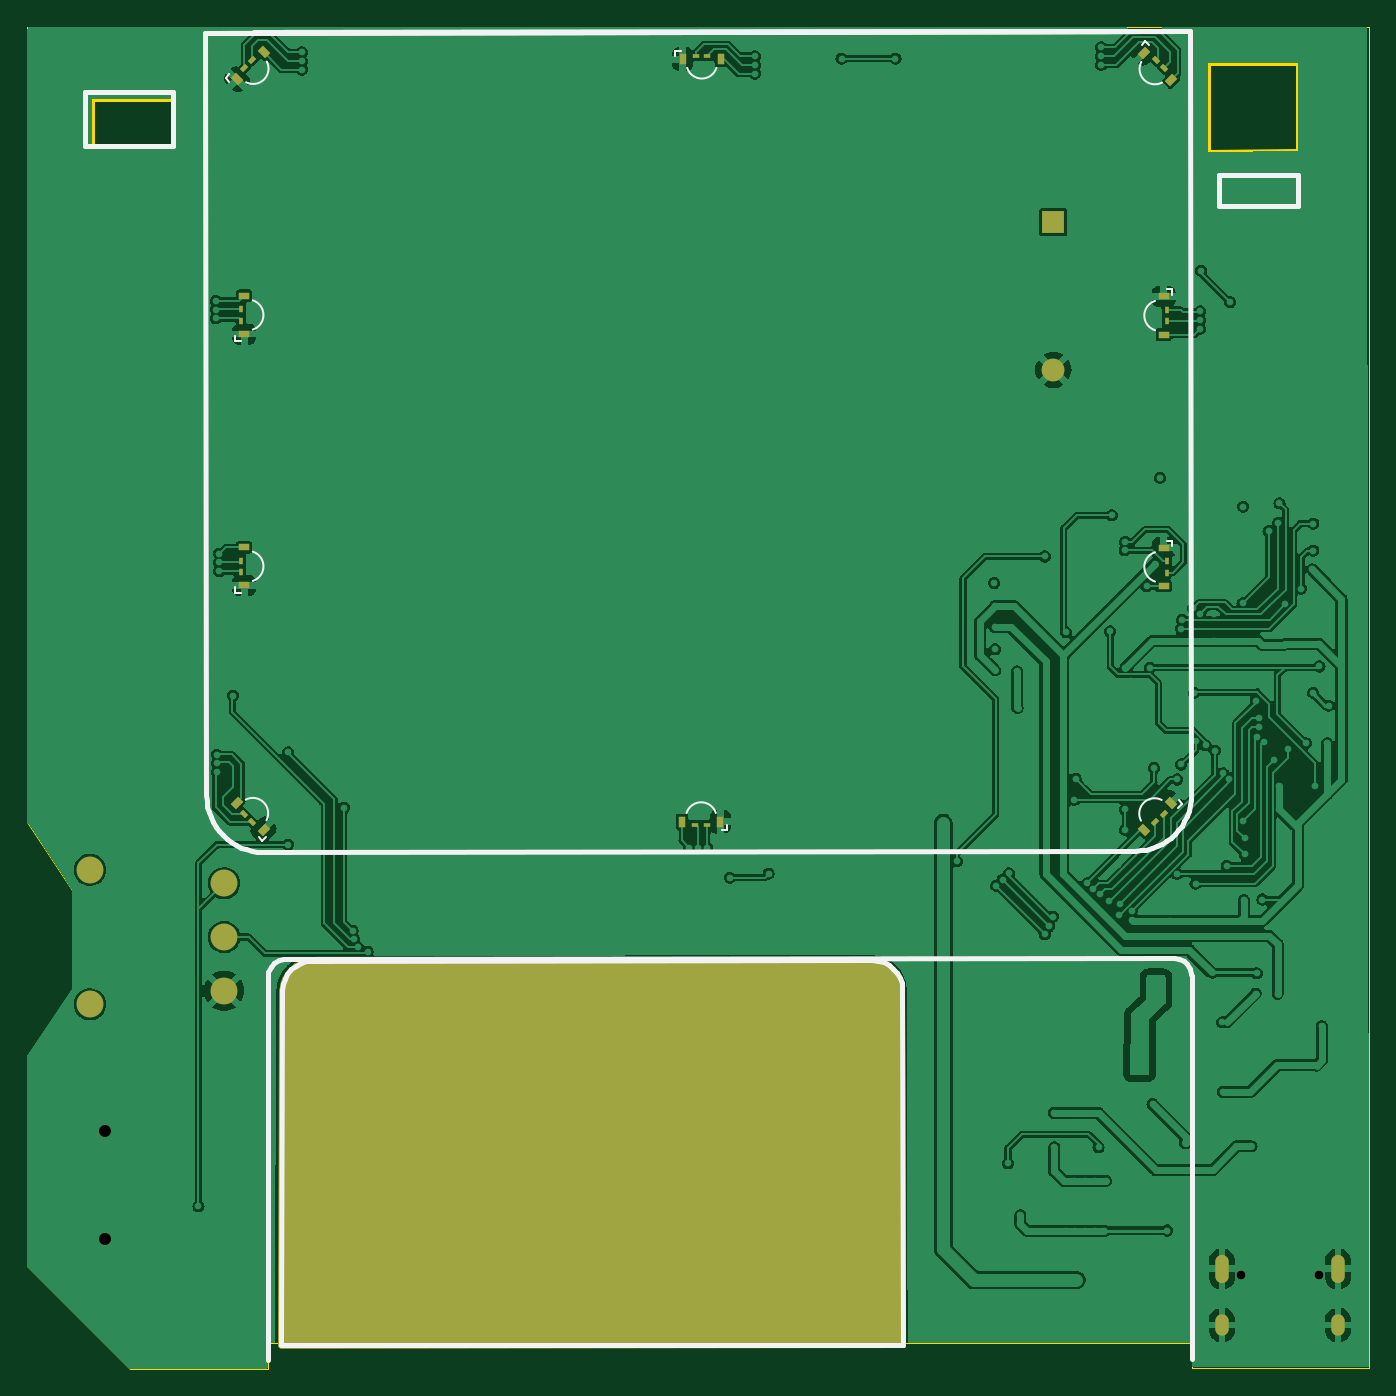
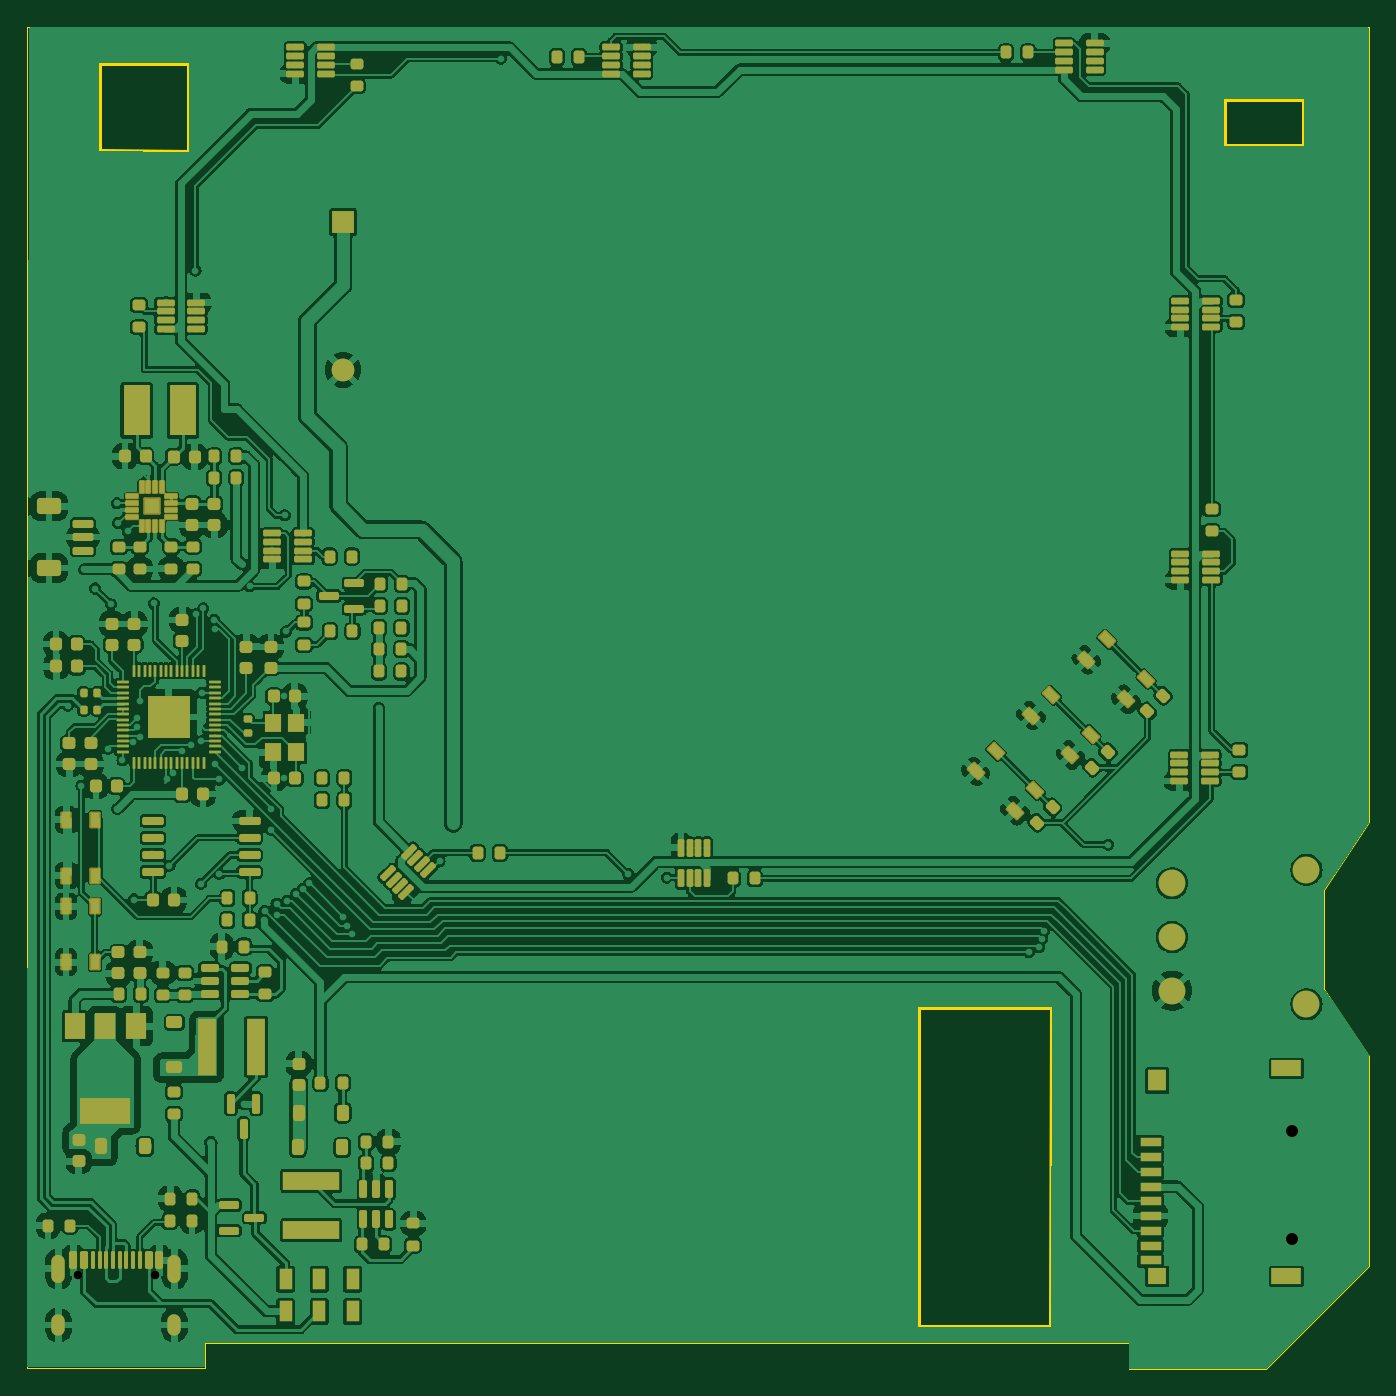
Circuit board: 8 layer files. Board 100.0 x 100.0 mm.
- bottom_copper: mod-badge-inercia-B_Cu.gbl (492807 bytes)
- bottom_mask: mod-badge-inercia-B_Mask.gbs (18379 bytes)
- paste: mod-badge-inercia-B_Paste.gbp (18132 bytes)
- outline: mod-badge-inercia-Edge_Cuts.gm1 (1818 bytes)
- top_copper: mod-badge-inercia-F_Cu.gtl (242217 bytes)
- top_mask: mod-badge-inercia-F_Mask.gts (4796 bytes)
- top_silk: mod-badge-inercia-F_Silkscreen.gto (5228 bytes)
- drill: mod-badge-inercia-NPTH.drl (466 bytes)

=== bottom_copper: mod-badge-inercia-B_Cu.gbl (492807 bytes, source omitted) ===
=== bottom_mask: mod-badge-inercia-B_Mask.gbs (18379 bytes, source omitted) ===
=== paste: mod-badge-inercia-B_Paste.gbp (18132 bytes, source omitted) ===
=== outline: mod-badge-inercia-Edge_Cuts.gm1 ===
%TF.GenerationSoftware,KiCad,Pcbnew,7.0.7*%
%TF.CreationDate,2023-10-15T16:54:31+01:00*%
%TF.ProjectId,mod-player,6d6f642d-706c-4617-9965-722e6b696361,rev?*%
%TF.SameCoordinates,Original*%
%TF.FileFunction,Profile,NP*%
%FSLAX46Y46*%
G04 Gerber Fmt 4.6, Leading zero omitted, Abs format (unit mm)*
G04 Created by KiCad (PCBNEW 7.0.7) date 2023-10-15 16:54:31*
%MOMM*%
%LPD*%
G01*
G04 APERTURE LIST*
%TA.AperFunction,Profile*%
%ADD10C,0.100000*%
%TD*%
%TA.AperFunction,Profile*%
%ADD11C,0.350000*%
%TD*%
G04 APERTURE END LIST*
D10*
X341351000Y-130305968D02*
X349042560Y-137946523D01*
X359285000Y-136022000D02*
X428103313Y-136021950D01*
X428105895Y-137833847D02*
X441350600Y-137834000D01*
X441350600Y-137834000D02*
X441351000Y-37957690D01*
X428103313Y-136021950D02*
X428103000Y-137833847D01*
X359284866Y-137944038D02*
X359285000Y-136022000D01*
X441351000Y-37957690D02*
X341350600Y-37957700D01*
X349042560Y-137946523D02*
X359284866Y-137947000D01*
X341350600Y-97231200D02*
X344728800Y-102285800D01*
X341350600Y-114630200D02*
X341351000Y-130305968D01*
X341350600Y-114630200D02*
X344728800Y-109601000D01*
X344728800Y-109601000D02*
X344728800Y-102285800D01*
X341350600Y-97231200D02*
X341350600Y-37957700D01*
D11*
X352212698Y-43362647D02*
X346222910Y-43371183D01*
X374968042Y-110953927D02*
X365002236Y-110968130D01*
X429314432Y-47259849D02*
X429304989Y-40633887D01*
X365036235Y-134825058D02*
X375002041Y-134810855D01*
X352217619Y-46815719D02*
X352212698Y-43362647D01*
X365002236Y-110968130D02*
X365036235Y-134825058D01*
X436000960Y-47250319D02*
X429314432Y-47259849D01*
X436004846Y-40640000D02*
X436000960Y-47250319D01*
X429304989Y-40633887D02*
X436004846Y-40640000D01*
X375002041Y-134810855D02*
X374968042Y-110953927D01*
X346222910Y-43371183D02*
X346227831Y-46824256D01*
X346227831Y-46824256D02*
X352217619Y-46815719D01*
M02*

=== top_copper: mod-badge-inercia-F_Cu.gtl (242217 bytes, source omitted) ===
=== top_mask: mod-badge-inercia-F_Mask.gts ===
%TF.GenerationSoftware,KiCad,Pcbnew,7.0.7*%
%TF.CreationDate,2023-10-15T16:54:31+01:00*%
%TF.ProjectId,mod-player,6d6f642d-706c-4617-9965-722e6b696361,rev?*%
%TF.SameCoordinates,Original*%
%TF.FileFunction,Soldermask,Top*%
%TF.FilePolarity,Negative*%
%FSLAX46Y46*%
G04 Gerber Fmt 4.6, Leading zero omitted, Abs format (unit mm)*
G04 Created by KiCad (PCBNEW 7.0.7) date 2023-10-15 16:54:31*
%MOMM*%
%LPD*%
G01*
G04 APERTURE LIST*
G04 Aperture macros list*
%AMRotRect*
0 Rectangle, with rotation*
0 The origin of the aperture is its center*
0 $1 length*
0 $2 width*
0 $3 Rotation angle, in degrees counterclockwise*
0 Add horizontal line*
21,1,$1,$2,0,0,$3*%
G04 Aperture macros list end*
%ADD10C,0.350000*%
%ADD11C,0.200000*%
%ADD12C,2.000000*%
%ADD13R,0.780000X0.550000*%
%ADD14R,0.340000X0.550000*%
%ADD15RotRect,0.550000X0.780000X225.000000*%
%ADD16RotRect,0.550000X0.340000X225.000000*%
%ADD17RotRect,0.550000X0.780000X135.000000*%
%ADD18RotRect,0.550000X0.340000X135.000000*%
%ADD19R,0.550000X0.780000*%
%ADD20R,0.550000X0.340000*%
%ADD21RotRect,0.550000X0.780000X315.000000*%
%ADD22RotRect,0.550000X0.340000X315.000000*%
%ADD23RotRect,0.550000X0.780000X45.000000*%
%ADD24RotRect,0.550000X0.340000X45.000000*%
%ADD25C,0.900000*%
%ADD26R,1.700000X1.700000*%
%ADD27C,1.700000*%
%ADD28C,0.650000*%
%ADD29O,1.000000X1.600000*%
%ADD30O,1.000000X2.100000*%
G04 APERTURE END LIST*
D10*
X360259774Y-136175753D02*
X360351319Y-109762074D01*
X360258545Y-136205437D02*
X406614774Y-136175753D01*
X362613711Y-107565989D02*
X404272169Y-107506620D01*
X404272169Y-107506620D02*
X404728826Y-107550514D01*
X405154276Y-107677668D01*
X405539398Y-107879282D01*
X405875070Y-108146555D01*
X406152169Y-108470689D01*
X406361576Y-108842881D01*
X406494168Y-109254334D01*
X406540825Y-109696247D01*
X406540825Y-109696247D02*
X406614774Y-136175753D01*
X360351319Y-109762074D02*
X360396714Y-109320030D01*
X360528131Y-108908200D01*
X360736474Y-108535412D01*
X361012647Y-108210490D01*
X361347553Y-107942261D01*
X361732096Y-107739550D01*
X362157181Y-107611184D01*
X362613711Y-107565989D01*
D11*
X405189916Y-107683659D02*
X405697916Y-108013859D01*
X406205916Y-108648859D01*
X406409116Y-109233059D01*
X406409116Y-109868059D01*
X406459916Y-113297059D01*
X406483065Y-136118965D01*
X391067516Y-136131659D01*
X360126836Y-136148649D01*
X360219610Y-109705286D01*
X360435116Y-108877459D01*
X360816116Y-108267859D01*
X361349516Y-107810659D01*
X361959116Y-107582059D01*
X362482002Y-107509201D01*
X404326316Y-107480459D01*
X405189916Y-107683659D01*
G36*
X405189916Y-107683659D02*
G01*
X405697916Y-108013859D01*
X406205916Y-108648859D01*
X406409116Y-109233059D01*
X406409116Y-109868059D01*
X406459916Y-113297059D01*
X406483065Y-136118965D01*
X391067516Y-136131659D01*
X360126836Y-136148649D01*
X360219610Y-109705286D01*
X360435116Y-108877459D01*
X360816116Y-108267859D01*
X361349516Y-107810659D01*
X361959116Y-107582059D01*
X362482002Y-107509201D01*
X404326316Y-107480459D01*
X405189916Y-107683659D01*
G37*
D12*
%TO.C,RV1*%
X346040600Y-100763800D03*
X346040600Y-110763800D03*
X356040600Y-101763800D03*
X356040600Y-105763800D03*
X356040600Y-109763800D03*
%TD*%
D13*
%TO.C,D9*%
X357531562Y-79576920D03*
D14*
X357311562Y-78576920D03*
X357311562Y-77726920D03*
D13*
X357531562Y-76726920D03*
%TD*%
D15*
%TO.C,D12*%
X426561194Y-95770910D03*
D16*
X426009650Y-96633581D03*
X425408610Y-97234621D03*
D15*
X424545939Y-97786165D03*
%TD*%
D17*
%TO.C,D10*%
X358976690Y-97761594D03*
D18*
X358114019Y-97210050D03*
X357512979Y-96609010D03*
D17*
X356961435Y-95746339D03*
%TD*%
D13*
%TO.C,D4*%
X426015637Y-58051280D03*
D14*
X426235637Y-59051280D03*
X426235637Y-59901280D03*
D13*
X426015637Y-60901280D03*
%TD*%
D19*
%TO.C,D6*%
X390192800Y-40385933D03*
D20*
X391192800Y-40165933D03*
X392042800Y-40165933D03*
D19*
X393042800Y-40385933D03*
%TD*%
D21*
%TO.C,D5*%
X424570510Y-39891177D03*
D22*
X425433181Y-40442721D03*
X426034221Y-41043761D03*
D21*
X426585765Y-41906432D03*
%TD*%
D19*
%TO.C,D11*%
X392997800Y-97165237D03*
D20*
X391997800Y-97385237D03*
X391147800Y-97385237D03*
D19*
X390147800Y-97165237D03*
%TD*%
D13*
%TO.C,D13*%
X426015637Y-76771920D03*
D14*
X426235637Y-77771920D03*
X426235637Y-78621920D03*
D13*
X426015637Y-79621920D03*
%TD*%
D23*
%TO.C,D7*%
X356986006Y-41881861D03*
D24*
X357537550Y-41019190D03*
X358138590Y-40418150D03*
D23*
X359001261Y-39866606D03*
%TD*%
D13*
%TO.C,D8*%
X357531562Y-60856280D03*
D14*
X357311562Y-59856280D03*
X357311562Y-59006280D03*
D13*
X357531562Y-58006280D03*
%TD*%
D25*
%TO.C,J2*%
X347145910Y-120250800D03*
X347145910Y-128250800D03*
%TD*%
D26*
%TO.C,BT1*%
X417804800Y-52508000D03*
D27*
X417804800Y-63508000D03*
%TD*%
D28*
%TO.C,J1*%
X437574800Y-130975600D03*
X431794800Y-130975600D03*
D29*
X439004800Y-134655600D03*
D30*
X439004800Y-130475600D03*
D29*
X430364800Y-134655600D03*
D30*
X430364800Y-130475600D03*
%TD*%
M02*

=== top_silk: mod-badge-inercia-F_Silkscreen.gto ===
%TF.GenerationSoftware,KiCad,Pcbnew,7.0.7*%
%TF.CreationDate,2023-10-15T16:54:31+01:00*%
%TF.ProjectId,mod-player,6d6f642d-706c-4617-9965-722e6b696361,rev?*%
%TF.SameCoordinates,Original*%
%TF.FileFunction,Legend,Top*%
%TF.FilePolarity,Positive*%
%FSLAX46Y46*%
G04 Gerber Fmt 4.6, Leading zero omitted, Abs format (unit mm)*
G04 Created by KiCad (PCBNEW 7.0.7) date 2023-10-15 16:54:31*
%MOMM*%
%LPD*%
G01*
G04 APERTURE LIST*
%ADD10C,0.350000*%
%ADD11C,0.120000*%
G04 APERTURE END LIST*
D10*
X436056179Y-51299448D02*
X430166964Y-51307841D01*
X345674337Y-46825044D02*
X352217619Y-46815719D01*
X430163697Y-49015453D02*
X436052912Y-49007060D01*
X404285995Y-107474867D02*
X404742652Y-107518761D01*
X405168102Y-107645915D01*
X405553224Y-107847529D01*
X405888896Y-108114802D01*
X406165995Y-108438936D01*
X406375402Y-108811128D01*
X406507994Y-109222581D01*
X406554651Y-109664494D01*
X359276269Y-108744987D02*
X359335777Y-108347385D01*
X359503424Y-107997301D01*
X359761115Y-107712879D01*
X360090756Y-107512267D01*
X360474252Y-107413608D01*
X360610925Y-107406515D01*
X354628643Y-38407360D02*
X427997278Y-38302800D01*
X406554651Y-109664494D02*
X406628600Y-136144000D01*
X352217619Y-46815719D02*
X352211881Y-42789675D01*
X428078240Y-95113242D02*
X428057075Y-95544586D01*
X427993749Y-95963538D01*
X427890377Y-96367974D01*
X427749079Y-96755769D01*
X427571970Y-97124798D01*
X427361168Y-97472938D01*
X427118790Y-97798064D01*
X426846954Y-98098051D01*
X426547777Y-98370775D01*
X426223376Y-98614112D01*
X425875869Y-98825936D01*
X425507373Y-99004125D01*
X425120005Y-99146552D01*
X424715882Y-99251094D01*
X424297122Y-99315626D01*
X423865842Y-99338024D01*
X352211881Y-42789675D02*
X345668600Y-42799000D01*
X359316930Y-137276697D02*
X359276269Y-108744987D01*
X426758894Y-107312245D02*
X427156508Y-107371753D01*
X427506628Y-107539401D01*
X427791094Y-107797092D01*
X427991749Y-108126735D01*
X428090432Y-108510234D01*
X428097528Y-108646908D01*
X428097528Y-108646908D02*
X428138189Y-137178618D01*
X427997278Y-38302800D02*
X428078240Y-95113242D01*
X360273600Y-136144000D02*
X360365145Y-109730321D01*
X424349154Y-38268502D02*
X358267527Y-38362677D01*
X358934369Y-99430560D02*
X358503024Y-99409391D01*
X358084071Y-99346053D01*
X357679636Y-99242664D01*
X357291842Y-99101341D01*
X356922813Y-98924204D01*
X356574675Y-98713371D01*
X356249551Y-98470960D01*
X355949566Y-98199090D01*
X355676844Y-97899878D01*
X355433509Y-97575445D01*
X355221687Y-97227907D01*
X355043501Y-96859384D01*
X354901075Y-96471993D01*
X354796534Y-96067853D01*
X354732003Y-95649083D01*
X354709606Y-95217802D01*
X436052912Y-49007060D02*
X436056179Y-51299448D01*
X360272371Y-136173684D02*
X406628600Y-136144000D01*
X430166964Y-51307841D02*
X430163697Y-49015453D01*
X345668600Y-42799000D02*
X345674337Y-46825044D01*
X354709606Y-95217802D02*
X354628643Y-38407360D01*
X360610925Y-107406515D02*
X426758894Y-107312245D01*
X423865842Y-99338024D02*
X358934369Y-99430560D01*
X362627537Y-107534236D02*
X404285995Y-107474867D01*
X424349154Y-38268502D02*
X358267539Y-38362677D01*
X360365145Y-109730321D02*
X360410540Y-109288277D01*
X360541957Y-108876447D01*
X360750300Y-108503659D01*
X361026473Y-108178737D01*
X361361379Y-107910508D01*
X361745922Y-107707797D01*
X362171007Y-107579431D01*
X362627537Y-107534236D01*
X427494190Y-38303517D02*
X355132072Y-38406642D01*
D11*
%TO.C,D9*%
X356881562Y-80111920D02*
X356881562Y-79701920D01*
X357261562Y-80111920D02*
X356881562Y-80111920D01*
X358171562Y-79241920D02*
G75*
G03*
X358171562Y-77061920I-346708J1090000D01*
G01*
%TO.C,D12*%
X427399115Y-95852228D02*
X427109202Y-96142141D01*
X427130415Y-95583527D02*
X427399115Y-95852228D01*
X425871765Y-95555243D02*
G75*
G03*
X424330272Y-97096736I-525587J-1015906D01*
G01*
%TO.C,D10*%
X358895372Y-98599515D02*
X358605459Y-98309602D01*
X359164073Y-98330815D02*
X358895372Y-98599515D01*
X359192357Y-97072165D02*
G75*
G03*
X357650864Y-95530672I-1015906J525587D01*
G01*
%TO.C,D4*%
X426665637Y-57516280D02*
X426665637Y-57926280D01*
X426285637Y-57516280D02*
X426665637Y-57516280D01*
X425375637Y-58386280D02*
G75*
G03*
X425375637Y-60566280I346708J-1090000D01*
G01*
%TO.C,D6*%
X389657800Y-39735933D02*
X390067800Y-39735933D01*
X389657800Y-40115933D02*
X389657800Y-39735933D01*
X390527800Y-41025933D02*
G75*
G03*
X392707800Y-41025933I1090000J346708D01*
G01*
%TO.C,D5*%
X424651828Y-39053256D02*
X424941741Y-39343169D01*
X424383127Y-39321956D02*
X424651828Y-39053256D01*
X424354843Y-40580606D02*
G75*
G03*
X425896336Y-42122099I1015906J-525587D01*
G01*
%TO.C,D11*%
X393532800Y-97815237D02*
X393122800Y-97815237D01*
X393532800Y-97435237D02*
X393532800Y-97815237D01*
X392662800Y-96525237D02*
G75*
G03*
X390482800Y-96525237I-1090000J-346708D01*
G01*
%TO.C,D13*%
X426665637Y-76236920D02*
X426665637Y-76646920D01*
X426285637Y-76236920D02*
X426665637Y-76236920D01*
X425375637Y-77106920D02*
G75*
G03*
X425375637Y-79286920I346708J-1090000D01*
G01*
%TO.C,D7*%
X356148085Y-41800543D02*
X356437998Y-41510630D01*
X356416785Y-42069244D02*
X356148085Y-41800543D01*
X357675435Y-42097528D02*
G75*
G03*
X359216928Y-40556035I525587J1015906D01*
G01*
%TO.C,D8*%
X356881562Y-61391280D02*
X356881562Y-60981280D01*
X357261562Y-61391280D02*
X356881562Y-61391280D01*
X358171562Y-60521280D02*
G75*
G03*
X358171562Y-58341280I-346708J1090000D01*
G01*
%TD*%
M02*

=== drill: mod-badge-inercia-NPTH.drl ===
M48
; DRILL file {KiCad 7.0.7} date Sun Oct 15 16:54:30 2023
; FORMAT={-:-/ absolute / inch / decimal}
; #@! TF.CreationDate,2023-10-15T16:54:30+01:00
; #@! TF.GenerationSoftware,Kicad,Pcbnew,7.0.7
; #@! TF.FileFunction,NonPlated,1,4,NPTH
FMAT,2
INCH
; #@! TA.AperFunction,NonPlated,NPTH,ComponentDrill
T1C0.0256
; #@! TA.AperFunction,NonPlated,NPTH,ComponentDrill
T2C0.0354
%
G90
G05
T1
X16.9998Y-5.1565
X17.2274Y-5.1565
T2
X13.6672Y-4.7343
X13.6672Y-5.0492
T0
M30

